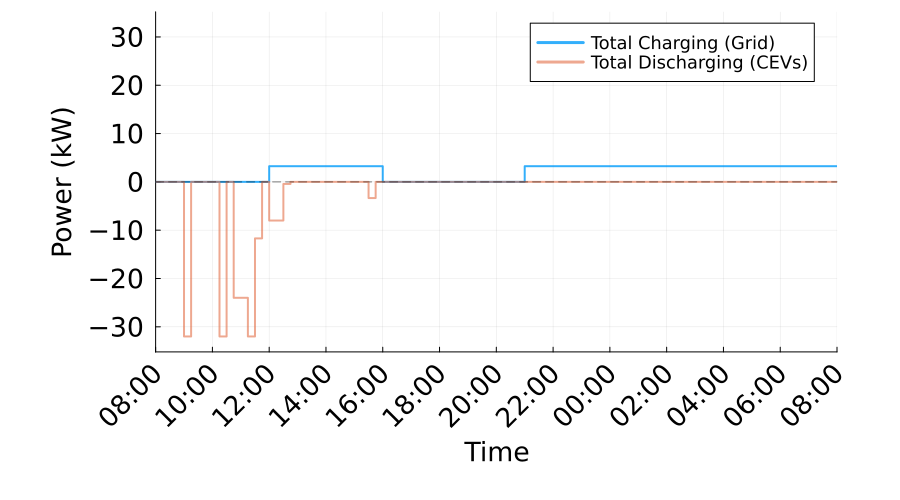

Values plotted in this chart, from the file beside it:
Time_Period, Time_Start_Label, Time_End_Label, Total_Charging_Power_kW, Total_Discharging_Power_kW, Net_Power_kW
1, 08:00, 08:15, 0.0, 0.0, 0.0
2, 08:15, 08:30, 0.0, 0.0, 0.0
3, 08:30, 08:45, 0.0, 0.0, 0.0
4, 08:45, 09:00, 0.0, 0.0, 0.0
5, 09:00, 09:15, 0.0, 32, -32
6, 09:15, 09:30, 0.0, 0.0, 0.0
7, 09:30, 09:45, -2.7533531010703882e-14, 0.0, -2.7533531010703882e-14
8, 09:45, 10:00, -2.7533531010703882e-14, 0.0, -2.7533531010703882e-14
9, 10:00, 10:15, -2.886579864025407e-14, 0.0, -2.886579864025407e-14
10, 10:15, 10:30, -3.019806626980426e-14, 32.0, -32
11, 10:30, 10:45, -2.842170943040401e-14, 0.0, -2.842170943040401e-14
12, 10:45, 11:00, -3.1530333899354446e-14, 24.0, -24
13, 11:00, 11:15, -3.197442310920451e-14, 24, -24
14, 11:15, 11:30, -3.064215547965432e-14, 32.0, -32
15, 11:30, 11:45, -6.93056723122254e-14, 11.69, -11.69
16, 11:45, 12:00, -0.0, 1.4551063408128097e-13, -1.4551063408128097e-13
17, 12:00, 12:15, 3.241, 8.0, -4.759
18, 12:15, 12:30, 3.241, 8.0, -4.759
19, 12:30, 12:45, 3.241, 0.4316, 2.809
20, 12:45, 13:00, 3.241, 0.0, 3.241
21, 13:00, 13:15, 3.241, 0.0, 3.241
22, 13:15, 13:30, 3.241, 0.0, 3.241
23, 13:30, 13:45, 3.241, 0.0, 3.241
24, 13:45, 14:00, 3.241, 0.0, 3.241
25, 14:00, 14:15, 3.241, 0.0, 3.241
26, 14:15, 14:30, 3.241, 0.0, 3.241
27, 14:30, 14:45, 3.241, 0.0, 3.241
28, 14:45, 15:00, 3.241, 0.0, 3.241
29, 15:00, 15:15, 3.241, 0.0, 3.241
30, 15:15, 15:30, 3.241, 0.0, 3.241
31, 15:30, 15:45, 3.241, 3.347, -0.1069
32, 15:45, 16:00, 3.241, 0.0, 3.241
33, 16:00, 16:15, 0.0, 0.0, 0.0
34, 16:15, 16:30, 0.0, 0.0, 0.0
35, 16:30, 16:45, 0.0, 0.0, 0.0
36, 16:45, 17:00, 0.0, 0.0, 0.0
37, 17:00, 17:15, 0.0, 0.0, 0.0
38, 17:15, 17:30, 0.0, 0.0, 0.0
39, 17:30, 17:45, 0.0, 0.0, 0.0
40, 17:45, 18:00, 0.0, 0.0, 0.0
41, 18:00, 18:15, 0.0, 0.0, 0.0
42, 18:15, 18:30, 0.0, 0.0, 0.0
43, 18:30, 18:45, 0.0, 0.0, 0.0
44, 18:45, 19:00, 0.0, 0.0, 0.0
45, 19:00, 19:15, 0.0, 0.0, 0.0
46, 19:15, 19:30, 0.0, 0.0, 0.0
47, 19:30, 19:45, 0.0, 0.0, 0.0
48, 19:45, 20:00, 0.0, 0.0, 0.0
49, 20:00, 20:15, 0.0, 0.0, 0.0
50, 20:15, 20:30, 0.0, 0.0, 0.0
51, 20:30, 20:45, 0.0, 0.0, 0.0
52, 20:45, 21:00, 0.0, 0.0, 0.0
53, 21:00, 21:15, 3.241, 0.0, 3.241
54, 21:15, 21:30, 3.241, 0.0, 3.241
55, 21:30, 21:45, 3.241, 0.0, 3.241
56, 21:45, 22:00, 3.241, 0.0, 3.241
57, 22:00, 22:15, 3.241, 0.0, 3.241
58, 22:15, 22:30, 3.241, 0.0, 3.241
59, 22:30, 22:45, 3.241, 0.0, 3.241
60, 22:45, 23:00, 3.241, 0.0, 3.241
... 36 more rows
